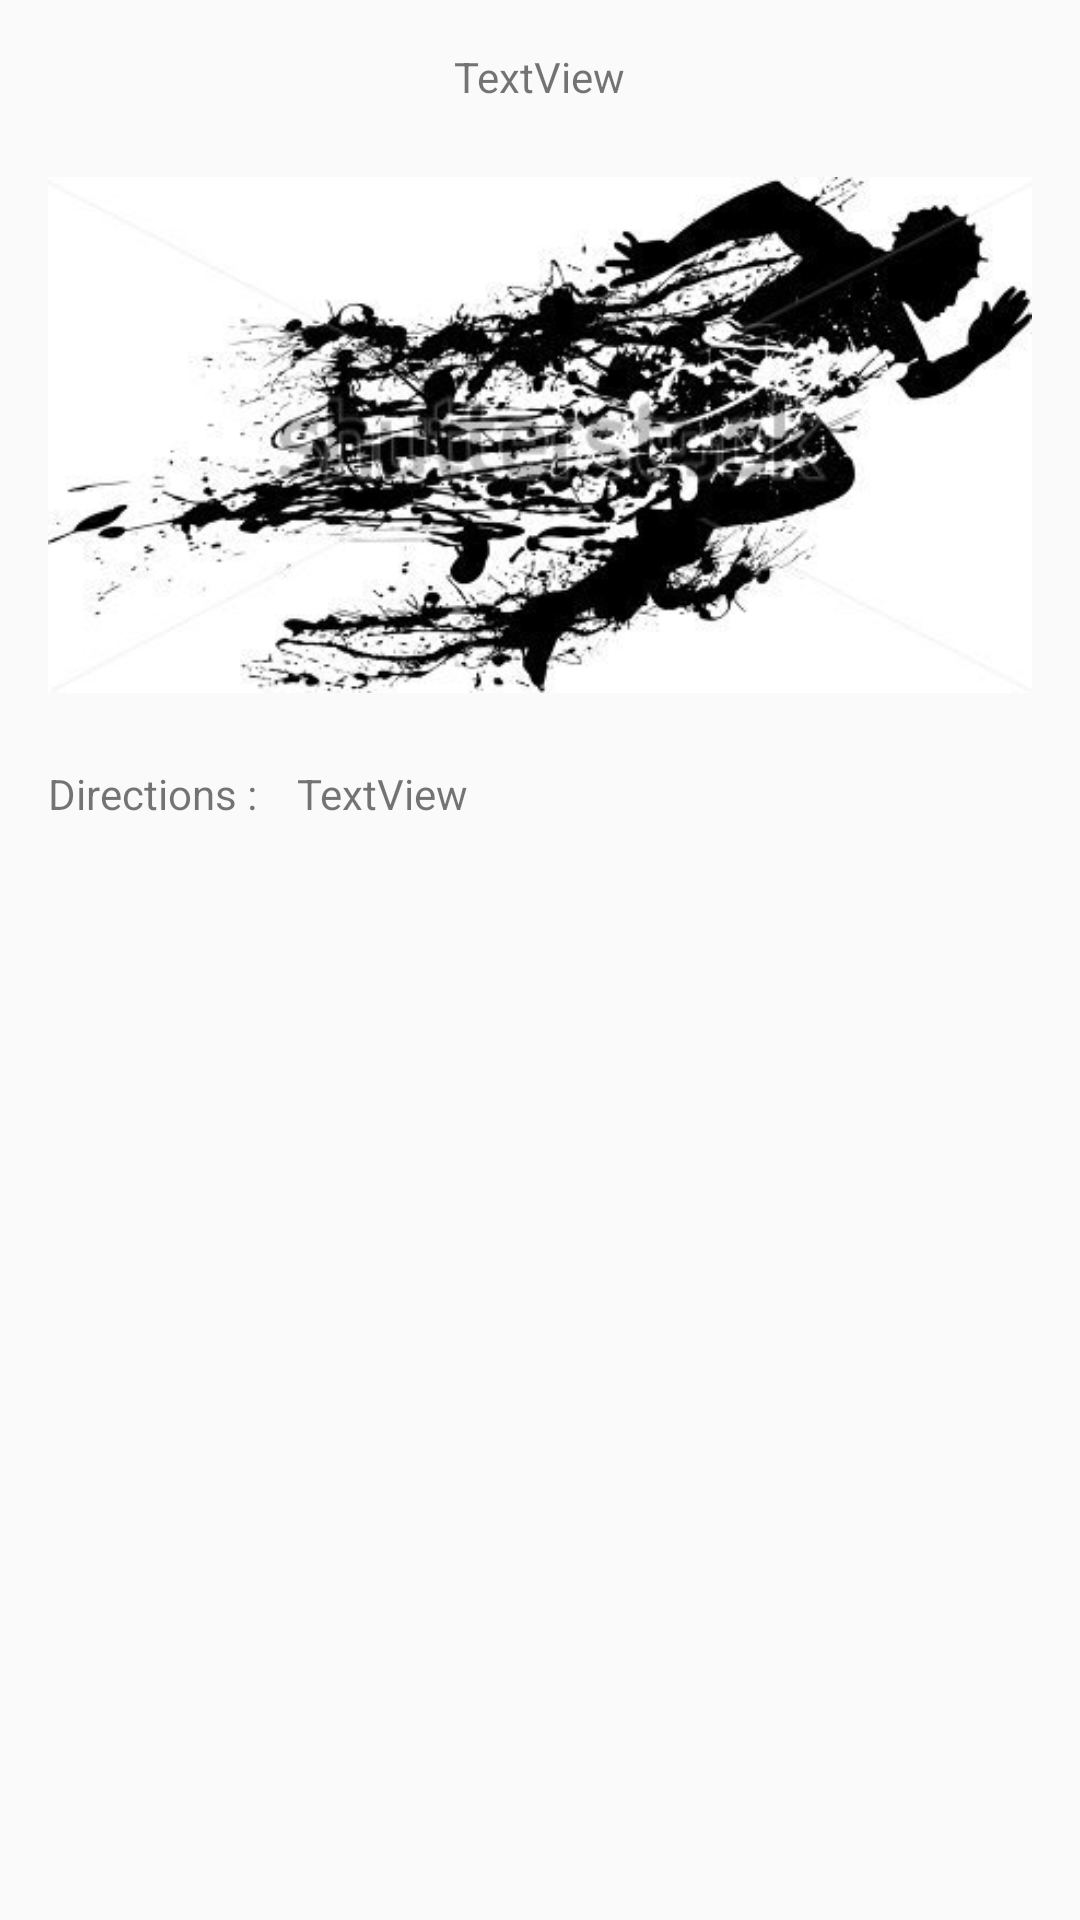

Layout XML and referenced resources for this Android screen:
<!-- AndroidManifest.xml: application theme AppTheme -->
<!-- res/layout/activity_detail.xml -->
<?xml version="1.0" encoding="utf-8"?>
<RelativeLayout xmlns:android="http://schemas.android.com/apk/res/android"
    xmlns:tools="http://schemas.android.com/tools"
    xmlns:app="http://schemas.android.com/apk/res-auto"
    android:id="@+id/activity_detail"
    android:layout_width="match_parent"
    android:layout_height="match_parent"
    android:paddingBottom="@dimen/activity_vertical_margin"
    android:paddingLeft="@dimen/activity_horizontal_margin"
    android:paddingRight="@dimen/activity_horizontal_margin"
    android:paddingTop="@dimen/activity_vertical_margin"
    tools:context="com.example.example.project_android2.DetailActivity">

    <ScrollView
        android:layout_width="match_parent"
        android:layout_height="match_parent"
        android:layout_alignParentLeft="true"
        android:layout_alignParentStart="true"
        android:layout_alignParentTop="true">


        <LinearLayout
            android:layout_width="match_parent"
            android:layout_height="match_parent"
            android:orientation="vertical">

            <TextView
                android:id="@+id/txt_menu"
                android:layout_width="wrap_content"
                android:layout_height="wrap_content"
                android:layout_gravity="center"
                android:layout_marginBottom="10dp"
                android:text="TextView"
                tools:textSize="16sp" />

            <ImageView
                android:id="@+id/img"
                app:srcCompat="@drawable/runner"
                android:layout_width="match_parent"
                android:layout_height="200dp"
                android:layout_marginBottom="10dp" />

            <LinearLayout
                android:layout_width="match_parent"
                android:layout_height="match_parent"
                android:orientation="horizontal">

                <TextView
                    android:id="@+id/textView4"
                    android:layout_width="wrap_content"
                    android:layout_height="wrap_content"
                    android:text="Directions : " />

                <TextView
                    android:id="@+id/txt_direc"
                    android:layout_width="wrap_content"
                    android:layout_height="wrap_content"
                    android:layout_marginLeft="10dp"
                    android:text="TextView" />
            </LinearLayout>

        </LinearLayout>
    </ScrollView>

</RelativeLayout>
<!-- resources referenced by this layout -->
<resources>
  <dimen name="activity_horizontal_margin">16dp</dimen>
  <dimen name="activity_vertical_margin">16dp</dimen>
  <!-- drawable runner: jpg bitmap (drawable, 31847 bytes) -->
  <style name="AppTheme" parent="Theme.AppCompat.Light.DarkActionBar">
          
          <item name="colorPrimary">@color/colorPrimaryDark</item>
          <item name="colorPrimaryDark">@color/b</item>
          <item name="colorAccent">@color/colorAccent</item>
      </style>
  <color name="colorPrimaryDark">#34495e</color>
  <color name="b">#2c3e50</color>
  <color name="colorAccent">#FF4081</color>
</resources>
